Run: headless pygame with SDL's dummy video driver; simulated clock (each Clock.tick advances the game by its frame time, no real sleeping); random seed 0; keys injected as events and as key.get_pressed() state; no mouse input.
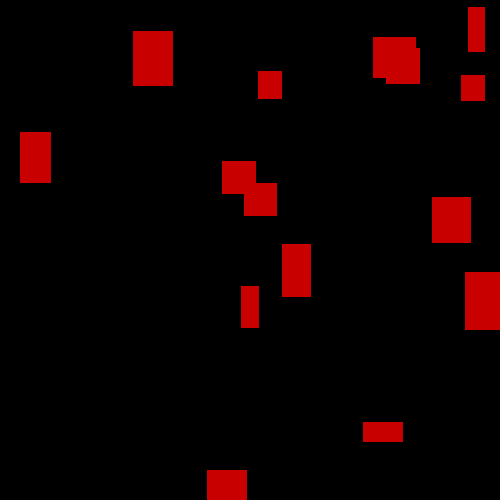
Frame 1 of 4 · flips 1–60 · no input
Frame 2 of 4 · flips 61–180 · tapped SPACE, RETURN · held RIGHT (→), D · screen unchanged from frame 1, image omitted
Frame 3 of 4 · flips 181–300 · held DOWN (↓), S · screen unchanged from frame 2, image omitted
Frame 4 of 4 · flips 301–420 · held LEFT (←), A, UP (↑), W · screen unchanged from frame 3, image omitted

The pygame program that drew these frames:

import pygame, random
pygame.init()
pantalla = pygame.display.set_mode((500,500))
salir = False
reloj1 = pygame.time.Clock()
listarec = []

for x in range(15):
	x = random.randrange(480)
	y = random.randrange(480)
	w = random.randrange(15,45)
	h = random.randrange(20,60)
	
	listarec.append(pygame.Rect(x,y,w,h))

while salir != True:
	for event in pygame.event.get():
		if event.type == pygame.QUIT:
			salir = True

	reloj1.tick(20)
	pantalla.fill((0,0,0))

	for recs in listarec:
		pygame.draw.rect(pantalla, (200,0,0), recs)

	pygame.display.update()

pygame.quit
